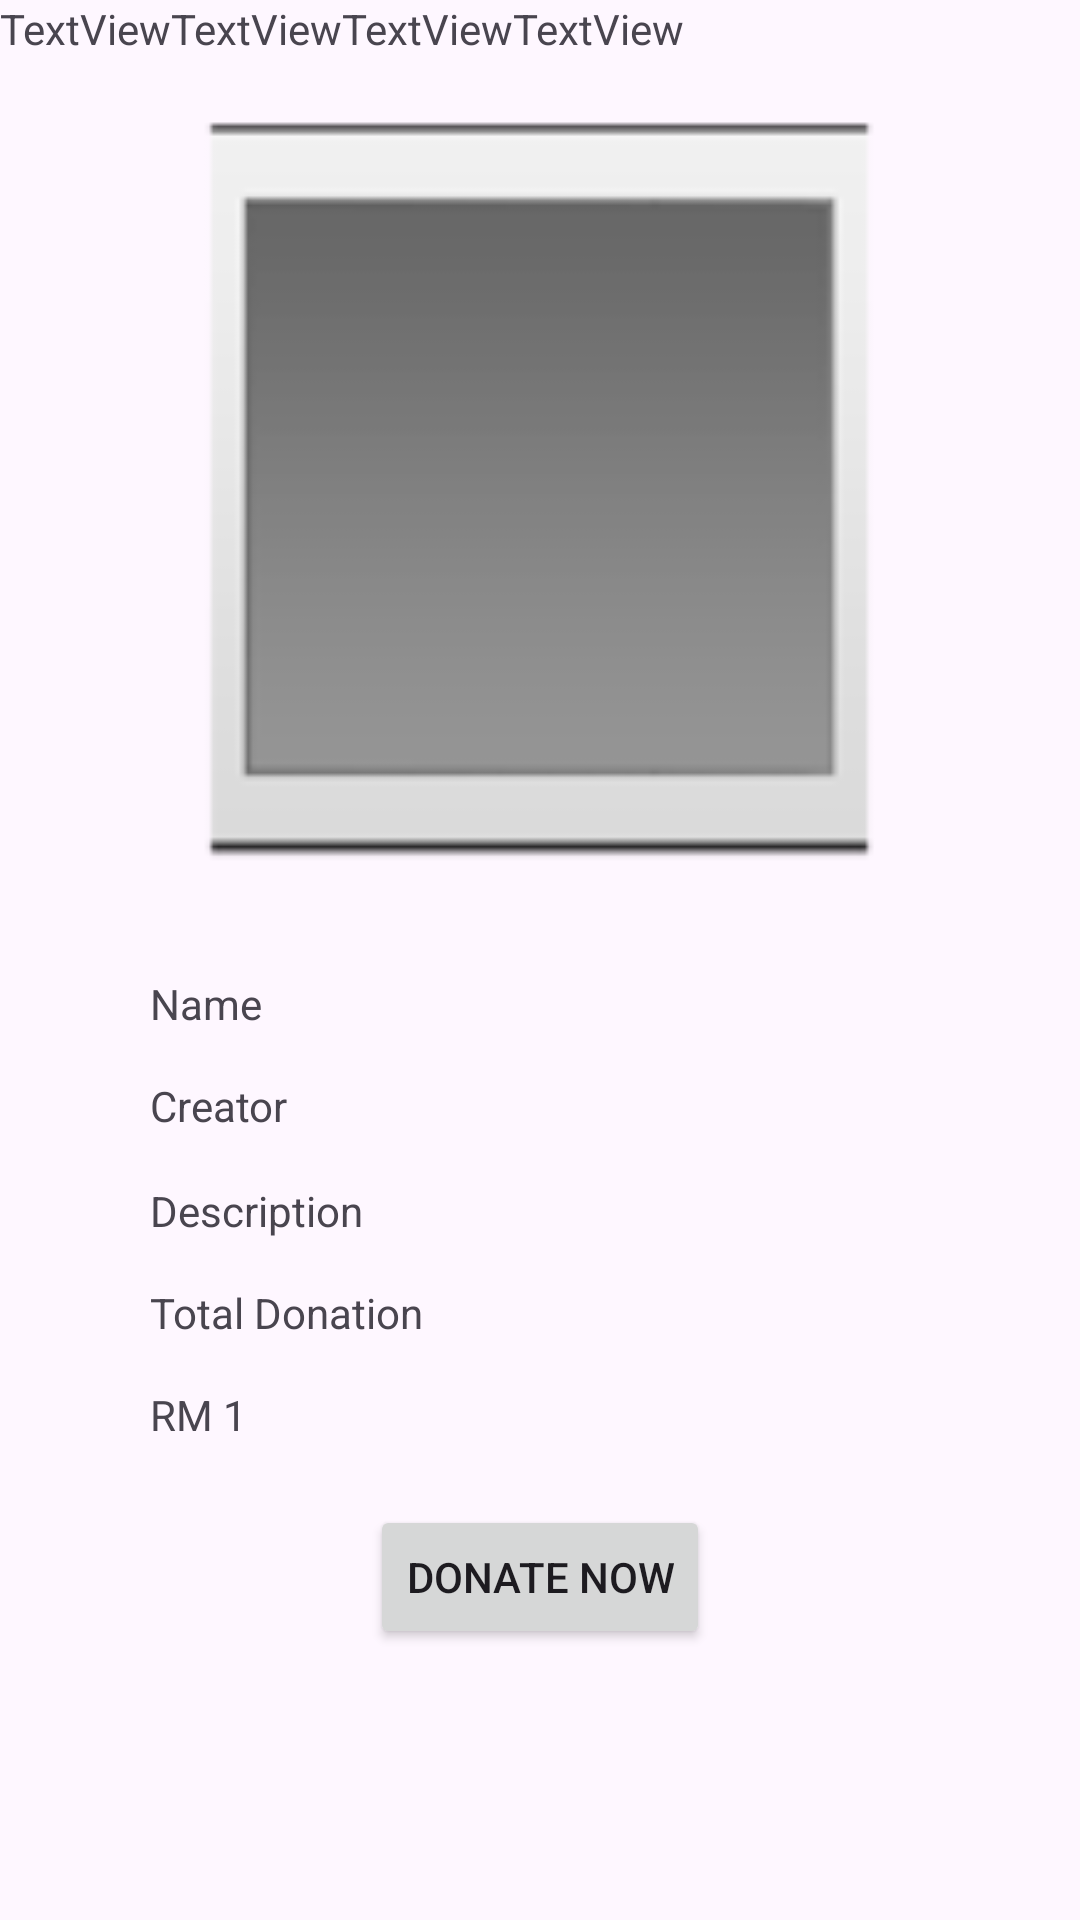

Here is an Android app screen rendered from its layout file. Give the layout XML and the strings, colors and styles it references.
<!-- AndroidManifest.xml: application theme Theme.Assignment -->
<!-- res/layout/user_fragment_home_activity_donate.xml -->
<?xml version="1.0" encoding="utf-8"?>
<FrameLayout xmlns:android="http://schemas.android.com/apk/res/android"
    xmlns:tools="http://schemas.android.com/tools"
    android:layout_width="match_parent"
    android:layout_height="match_parent"
    android:theme="@style/Theme.User"
    xmlns:app="http://schemas.android.com/apk/res-auto"
    tools:context=".UserFragment.UserHomeActivityDonateFragment">

    <androidx.constraintlayout.widget.ConstraintLayout
        android:layout_width="match_parent"
        android:layout_height="match_parent">

        <ImageView
            android:id="@+id/imageView4"
            android:layout_width="328dp"
            android:layout_height="285dp"
            android:layout_marginTop="20dp"
            android:src="?android:attr/galleryItemBackground"
            app:layout_constraintEnd_toEndOf="parent"
            app:layout_constraintStart_toStartOf="parent"
            app:layout_constraintTop_toTopOf="parent" />

        <TextView
            android:id="@+id/userActivityDonateNameText"
            android:layout_width="wrap_content"
            android:layout_height="wrap_content"
            android:layout_marginStart="50dp"
            android:layout_marginTop="20dp"
            android:text="Name"
            app:layout_constraintStart_toStartOf="parent"
            app:layout_constraintTop_toBottomOf="@+id/imageView4" />

        <TextView
            android:id="@+id/userActivityViewUserIdText"
            android:layout_width="wrap_content"
            android:layout_height="wrap_content"
            android:layout_marginStart="50dp"
            android:layout_marginTop="15dp"
            android:text="Creator"
            app:layout_constraintStart_toStartOf="parent"
            app:layout_constraintTop_toBottomOf="@+id/userActivityDonateNameText" />

        <TextView
            android:id="@+id/userActivityViewDescriptionText"
            android:layout_width="313dp"
            android:layout_height="wrap_content"
            android:layout_marginStart="50dp"
            android:layout_marginTop="16dp"
            android:layout_marginEnd="50dp"
            android:text="Description"
            app:layout_constraintEnd_toEndOf="parent"
            app:layout_constraintHorizontal_bias="0.0"
            app:layout_constraintStart_toStartOf="parent"
            app:layout_constraintTop_toBottomOf="@+id/userActivityViewUserIdText" />

        <TextView
            android:id="@+id/userActivityViewTtlDonatedLabel"
            android:layout_width="wrap_content"
            android:layout_height="wrap_content"
            android:layout_marginStart="50dp"
            android:layout_marginTop="15dp"
            android:text="Total Donation"
            app:layout_constraintStart_toStartOf="parent"
            app:layout_constraintTop_toBottomOf="@+id/userActivityViewDescriptionText" />

        <TextView
            android:id="@+id/userActivityViewTtlDonatedText"
            android:layout_width="wrap_content"
            android:layout_height="wrap_content"
            android:layout_marginStart="50dp"
            android:layout_marginTop="15dp"
            android:text="RM 1"
            app:layout_constraintStart_toStartOf="parent"
            app:layout_constraintTop_toBottomOf="@+id/userActivityViewTtlDonatedLabel" />

        <Button
            android:id="@+id/activityViewDonateButton"
            android:layout_width="wrap_content"
            android:layout_height="wrap_content"
            android:text="Donate Now"
            app:layout_constraintBottom_toBottomOf="parent"
            app:layout_constraintEnd_toEndOf="parent"
            app:layout_constraintStart_toStartOf="parent"
            app:layout_constraintTop_toBottomOf="@+id/userActivityViewTtlDonatedText"
            app:layout_constraintVertical_bias="0.186" />

        <TextView
            android:id="@+id/userHomeActivityIdText"
            android:layout_width="wrap_content"
            android:layout_height="wrap_content"
            android:text="TextView"
            app:layout_constraintStart_toStartOf="parent"
            app:layout_constraintTop_toTopOf="parent" />

        <TextView
            android:id="@+id/userHomeActivityDateText"
            android:layout_width="wrap_content"
            android:layout_height="wrap_content"
            android:text="TextView"
            app:layout_constraintStart_toEndOf="@+id/userHomeActivityIdText"
            app:layout_constraintTop_toTopOf="parent" />

        <TextView
            android:id="@+id/userHomeActivityTtlRequiredText"
            android:layout_width="wrap_content"
            android:layout_height="wrap_content"
            android:text="TextView"
            app:layout_constraintStart_toEndOf="@+id/userHomeActivityStatusText"
            app:layout_constraintTop_toTopOf="parent" />

        <TextView
            android:id="@+id/userHomeActivityStatusText"
            android:layout_width="wrap_content"
            android:layout_height="wrap_content"
            android:text="TextView"
            app:layout_constraintStart_toEndOf="@+id/userHomeActivityDateText"
            app:layout_constraintTop_toTopOf="parent" />
    </androidx.constraintlayout.widget.ConstraintLayout>

</FrameLayout>
<!-- resources referenced by this layout -->
<resources>
  <style name="Theme.User" parent="Base.Theme.Assignment">
          <item name="colorPrimary">@color/orange</item> 
      </style>
  <style name="Theme.Assignment" parent="Base.Theme.Assignment" />
  <style name="Base.Theme.Assignment" parent="Theme.Material3.DayNight.NoActionBar">
          
          
          <item name="colorPrimary">@color/black</item>
  
          <item name="colorSecondary">@color/blue</item>
  
          <item name="colorTertiary">@color/orange</item>
      </style>
  <color name="orange">#FF9800</color>
  <color name="black">#FF000000</color>
  <color name="blue">#3855F1</color>
</resources>
